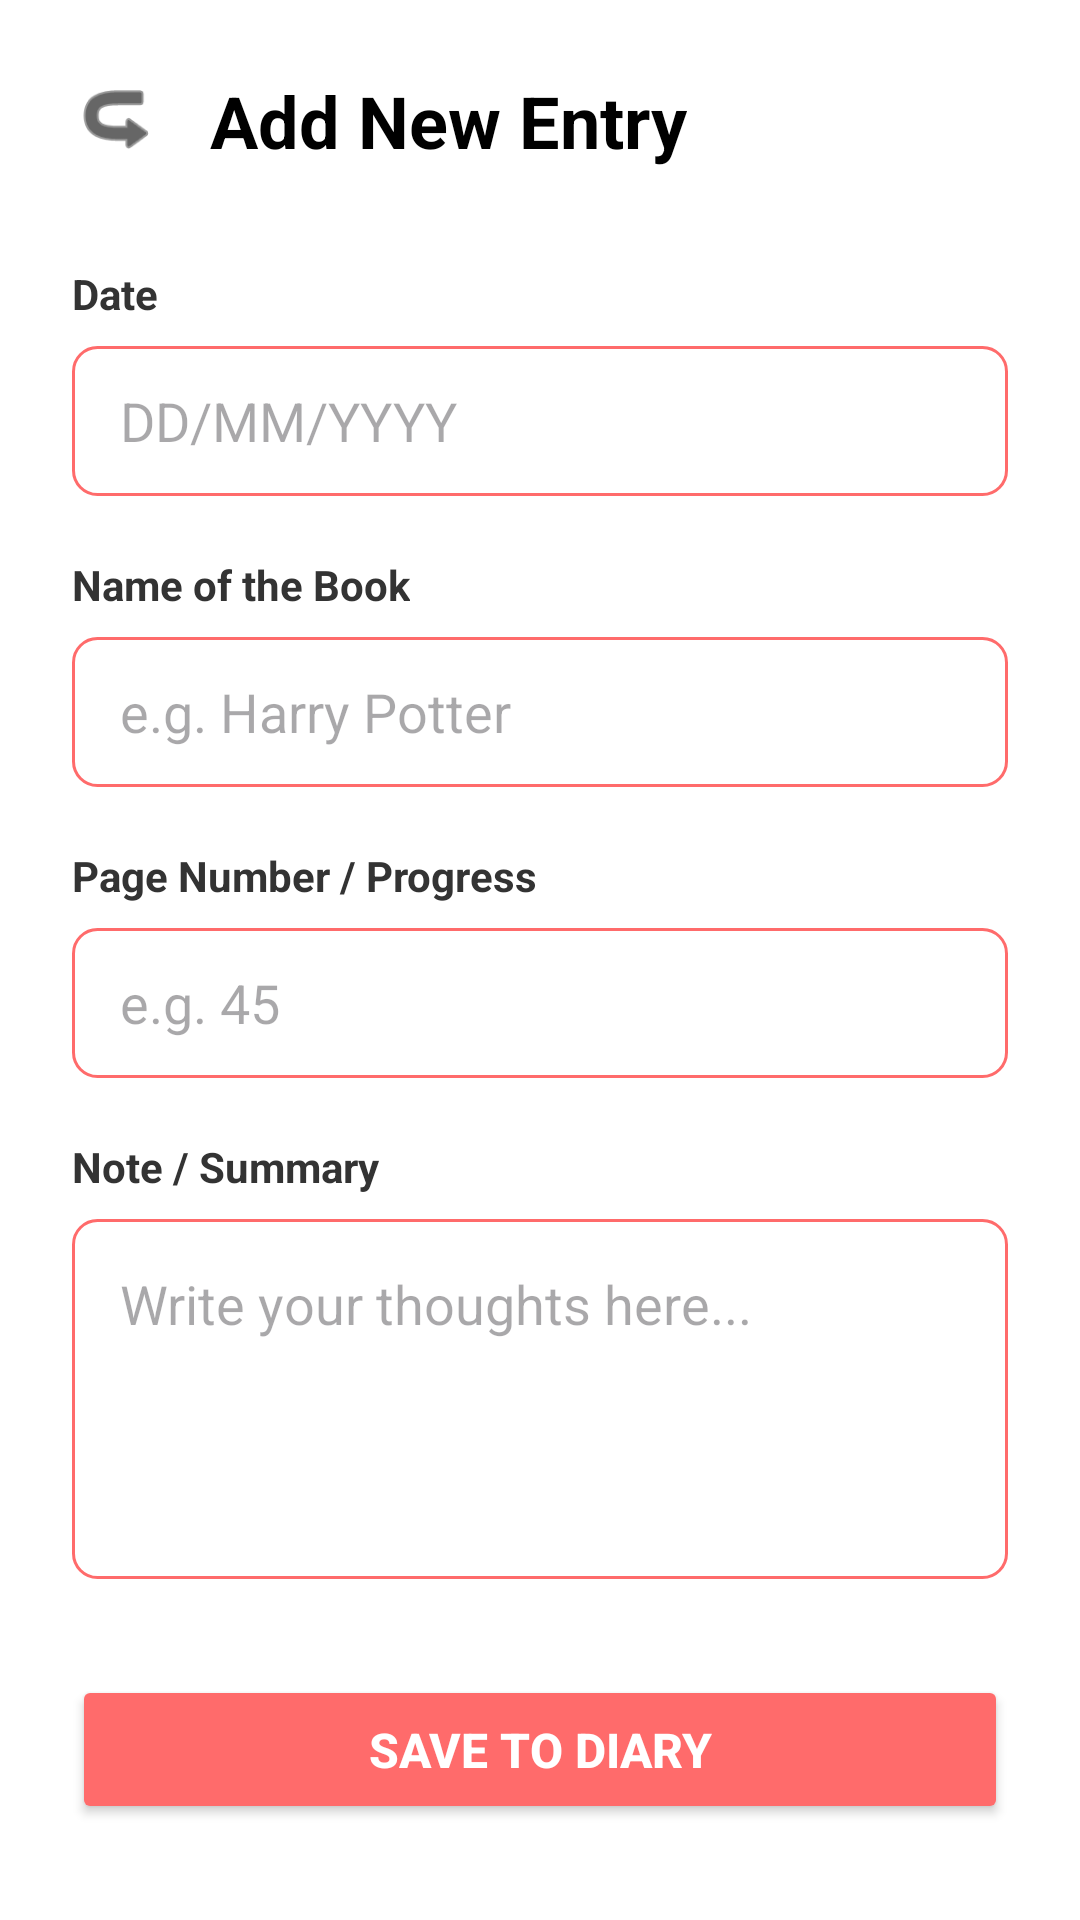

Reconstruct the res/layout file that produces this screen, plus the resources it refers to.
<!-- AndroidManifest.xml: application theme Theme.ReadShare -->
<!-- res/layout/activity_add_diary_entry.xml -->
<?xml version="1.0" encoding="utf-8"?>
<LinearLayout
    xmlns:android="http://schemas.android.com/apk/res/android"
    android:layout_width="match_parent"
    android:layout_height="match_parent"
    android:orientation="vertical"
    android:background="#FFFFFF"
    android:padding="24dp">

    <LinearLayout
        android:layout_width="match_parent"
        android:layout_height="wrap_content"
        android:orientation="horizontal"
        android:gravity="center_vertical"
        android:layout_marginBottom="32dp">

        <ImageView
            android:id="@+id/btnBack"
            android:layout_width="30dp"
            android:layout_height="30dp"
            android:src="@android:drawable/ic_menu_revert"
            android:rotation="180"
            android:tint="#000000"/>

        <TextView
            android:layout_width="wrap_content"
            android:layout_height="wrap_content"
            android:text="Add New Entry"
            android:textSize="24sp"
            android:textStyle="bold"
            android:textColor="#000000"
            android:layout_marginStart="16dp"/>
    </LinearLayout>

    <TextView
        android:layout_width="wrap_content"
        android:layout_height="wrap_content"
        android:text="Date"
        android:textStyle="bold"
        android:textColor="#333333"
        android:layout_marginBottom="8dp"/>

    <EditText
        android:id="@+id/etDate"
        android:layout_width="match_parent"
        android:layout_height="50dp"
        android:background="@drawable/input_border_red"
        android:hint="DD/MM/YYYY"
        android:inputType="date"
        android:paddingStart="16dp"
        android:layout_marginBottom="20dp"/>

    <TextView
        android:layout_width="wrap_content"
        android:layout_height="wrap_content"
        android:text="Name of the Book"
        android:textStyle="bold"
        android:textColor="#333333"
        android:layout_marginBottom="8dp"/>

    <EditText
        android:id="@+id/etBookName"
        android:layout_width="match_parent"
        android:layout_height="50dp"
        android:background="@drawable/input_border_red"
        android:hint="e.g. Harry Potter"
        android:inputType="textCapWords"
        android:paddingStart="16dp"
        android:layout_marginBottom="20dp"/>

    <TextView
        android:layout_width="wrap_content"
        android:layout_height="wrap_content"
        android:text="Page Number / Progress"
        android:textStyle="bold"
        android:textColor="#333333"
        android:layout_marginBottom="8dp"/>

    <EditText
        android:id="@+id/etPage"
        android:layout_width="match_parent"
        android:layout_height="50dp"
        android:background="@drawable/input_border_red"
        android:hint="e.g. 45"
        android:inputType="number"
        android:paddingStart="16dp"
        android:layout_marginBottom="20dp"/>

    <TextView
        android:layout_width="wrap_content"
        android:layout_height="wrap_content"
        android:text="Note / Summary"
        android:textStyle="bold"
        android:textColor="#333333"
        android:layout_marginBottom="8dp"/>

    <EditText
        android:id="@+id/etNote"
        android:layout_width="match_parent"
        android:layout_height="120dp"
        android:background="@drawable/input_border_red"
        android:hint="Write your thoughts here..."
        android:gravity="top|start"
        android:padding="16dp"
        android:layout_marginBottom="32dp"/>

    <Button
        android:id="@+id/btnSaveEntry"
        android:layout_width="match_parent"
        android:layout_height="wrap_content"
        android:text="Save to Diary"
        android:textSize="16sp"
        android:textStyle="bold"
        android:backgroundTint="#FF6B6B"
        android:textColor="#FFFFFF"
        android:paddingVertical="14dp"/>

</LinearLayout>
<!-- resources referenced by this layout -->
<resources>
  <!-- drawable input_border_red (drawable) -->
  <?xml version="1.0" encoding="utf-8"?>
  <shape xmlns:android="http://schemas.android.com/apk/res/android">
      <solid android:color="#FFFFFF" /> <corners android:radius="8dp" /> <stroke android:width="1dp" android:color="#FF6B6B"/> </shape>
  <style name="Theme.ReadShare" parent="Base.Theme.ReadShare" />
  <style name="Base.Theme.ReadShare" parent="Theme.Material3.DayNight.NoActionBar">
          
          
      </style>
</resources>
